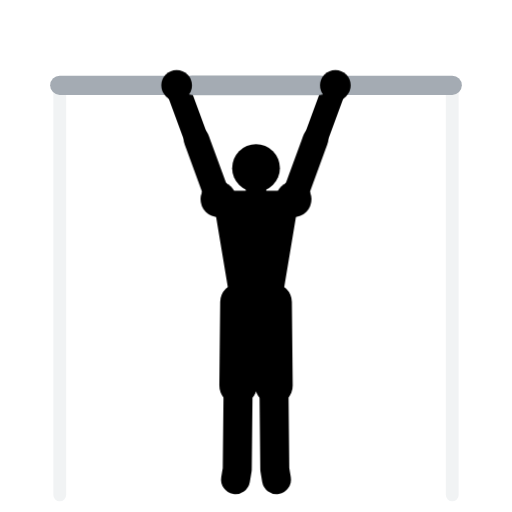
t = 0.00 s
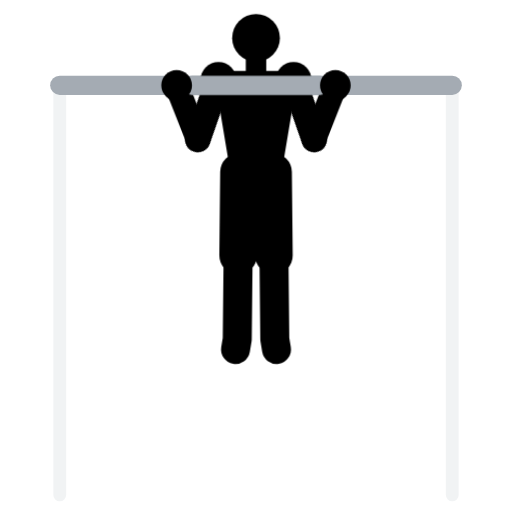
t = 1.50 s
t = 1.72 s: frame unchanged from t = 1.50 s, image omitted
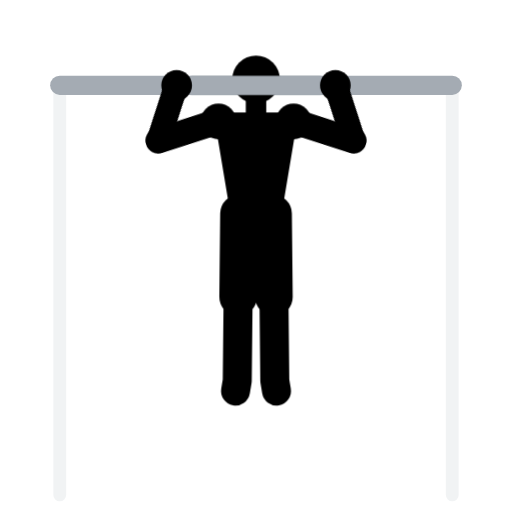
t = 2.55 s
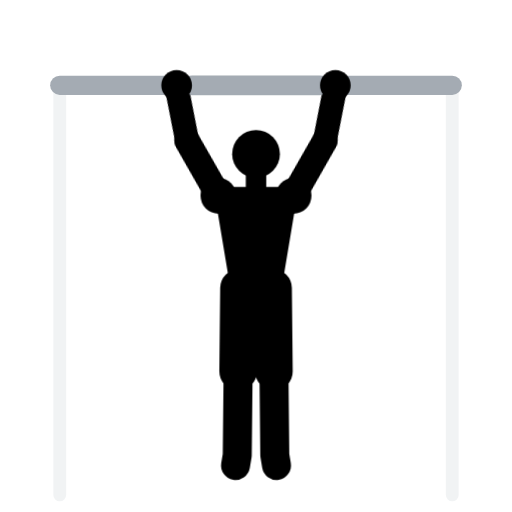
t = 3.38 s
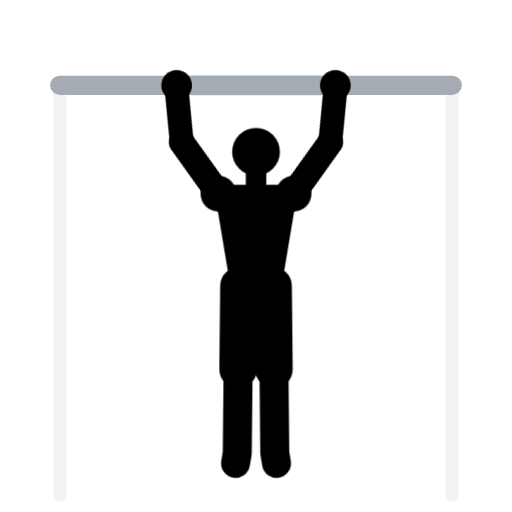
t = 4.21 s

The animated SVG that drew these frames (rendered in a browser with its animation timeline set to each time). Animation: 4 CSS @keyframes rules; one cycle of 5.10 s, repeats indefinitely.

<svg xmlns="http://www.w3.org/2000/svg" id="quieto" viewBox="0 0 120 120" fill="none" stroke-linecap="round" stroke-linejoin="round"><style>svg:root{color:#A6E05A}.doe{stroke:var(--eq,#A4ABB3)}.dot,.dou,.dof,.dos{transform-box:view-box;animation:3.6s linear infinite}.dot{animation-name:dot}.dos{animation-name:dos}.dou{transform-origin:68.8px 46.7px;animation-name:dou}.dof{transform-origin:73.9px 32.8px;animation-name:dof}@keyframes dot{0%,12%,100%{transform:none}18.5%,87%{transform:translateY(-1.7px)}20.2%,83.6%{transform:translateY(-3.5px)}22.3%,79.4%{transform:translateY(-7px)}25%,74%{transform:translateY(-14px)}26.2%,71.6%{transform:translateY(-17.5px)}27.7%,68.6%{transform:translateY(-21px)}29.8%,64.4%{transform:translateY(-24.5px)}38%,48%{transform:translateY(-28px)}}@keyframes dou{0%,12%,100%{transform:none}18.5%,87%{transform:rotate(20deg)}20.2%,83.6%{transform:rotate(29.2deg)}22.3%,79.4%{transform:rotate(43.7deg)}25%,74%{transform:rotate(69.8deg)}26.2%,71.6%{transform:rotate(84.1deg)}27.7%,68.6%{transform:rotate(100.9deg)}29.8%,64.4%{transform:rotate(120.4deg)}38%,48%{transform:rotate(140.8deg)}}@keyframes dof{0%,12%,100%{transform:none}18.5%,87%{transform:rotate(-39.1deg)}20.2%,83.6%{transform:rotate(-55.5deg)}22.3%,79.4%{transform:rotate(-78.8deg)}25%,74%{transform:rotate(-111.5deg)}26.2%,71.6%{transform:rotate(-123.8deg)}27.7%,68.6%{transform:rotate(-133.3deg)}29.8%,64.4%{transform:rotate(-138.9deg)}38%,48%{transform:rotate(-139.5deg)}}@keyframes dos{0%,6%,100%{transform:translateY(2.5px)}12%,94%{transform:none}}@media(prefers-reduced-motion:reduce){#quieto *{animation-play-state:paused;animation-delay:-1.5s}}#quieto:target *,#mini:target~g *{animation-play-state:paused;animation-delay:-1.5s}</style><view id="mini" viewBox="16 -2 88 88"/><view id="mini-anim" viewBox="16 -2 88 88"/><g><path class="doe" d="M14 20V116M106 20V116" stroke-width="3" opacity=".15"/><path class="doe" d="M14 20H106" stroke-width="4.5"/><g class="dot" stroke="currentColor"><g class="dos"><path d="M56 68.3L55.8 87.9M64 68.3L64.2 87.9" stroke-width="8.8"/><path d="M55.8 87.9L55.6 107.5l-.4 2.4M64.2 87.9L64.4 107.5l.4 2.4" stroke-width="6.8"/><path d="M52.4 46.7H67.6L64.4 65.9H55.6Z" fill="currentColor" stroke-width="4"/><path d="M60 45.7V36.9" stroke-width="4.8"/><circle cx="60" cy="36.9" r="5.6" fill="currentColor" stroke="none"/></g><g class="dou"><path d="M68.8 46.7L73.9 32.8" stroke-width="6"/><g class="dof"><path d="M73.9 32.8L78.6 20" stroke-width="5.6"/></g></g><g transform="matrix(-1 0 0 1 120 0)"><g class="dou"><path d="M68.8 46.7L73.9 32.8" stroke-width="6"/><g class="dof"><path d="M73.9 32.8L78.6 20" stroke-width="5.6"/></g></g></g><path d="M51.2 46.7H68.8" stroke-width="4"/><g fill="currentColor" stroke="none"><circle cx="51.2" cy="46.7" r="4.2"/><circle cx="68.8" cy="46.7" r="4.2"/></g></g><path class="doe" d="M45 20H75" stroke-width="4.5"/><g fill="currentColor"><circle cx="41.4" cy="20" r="3.6"/><circle cx="78.6" cy="20" r="3.6"/></g></g></svg>
